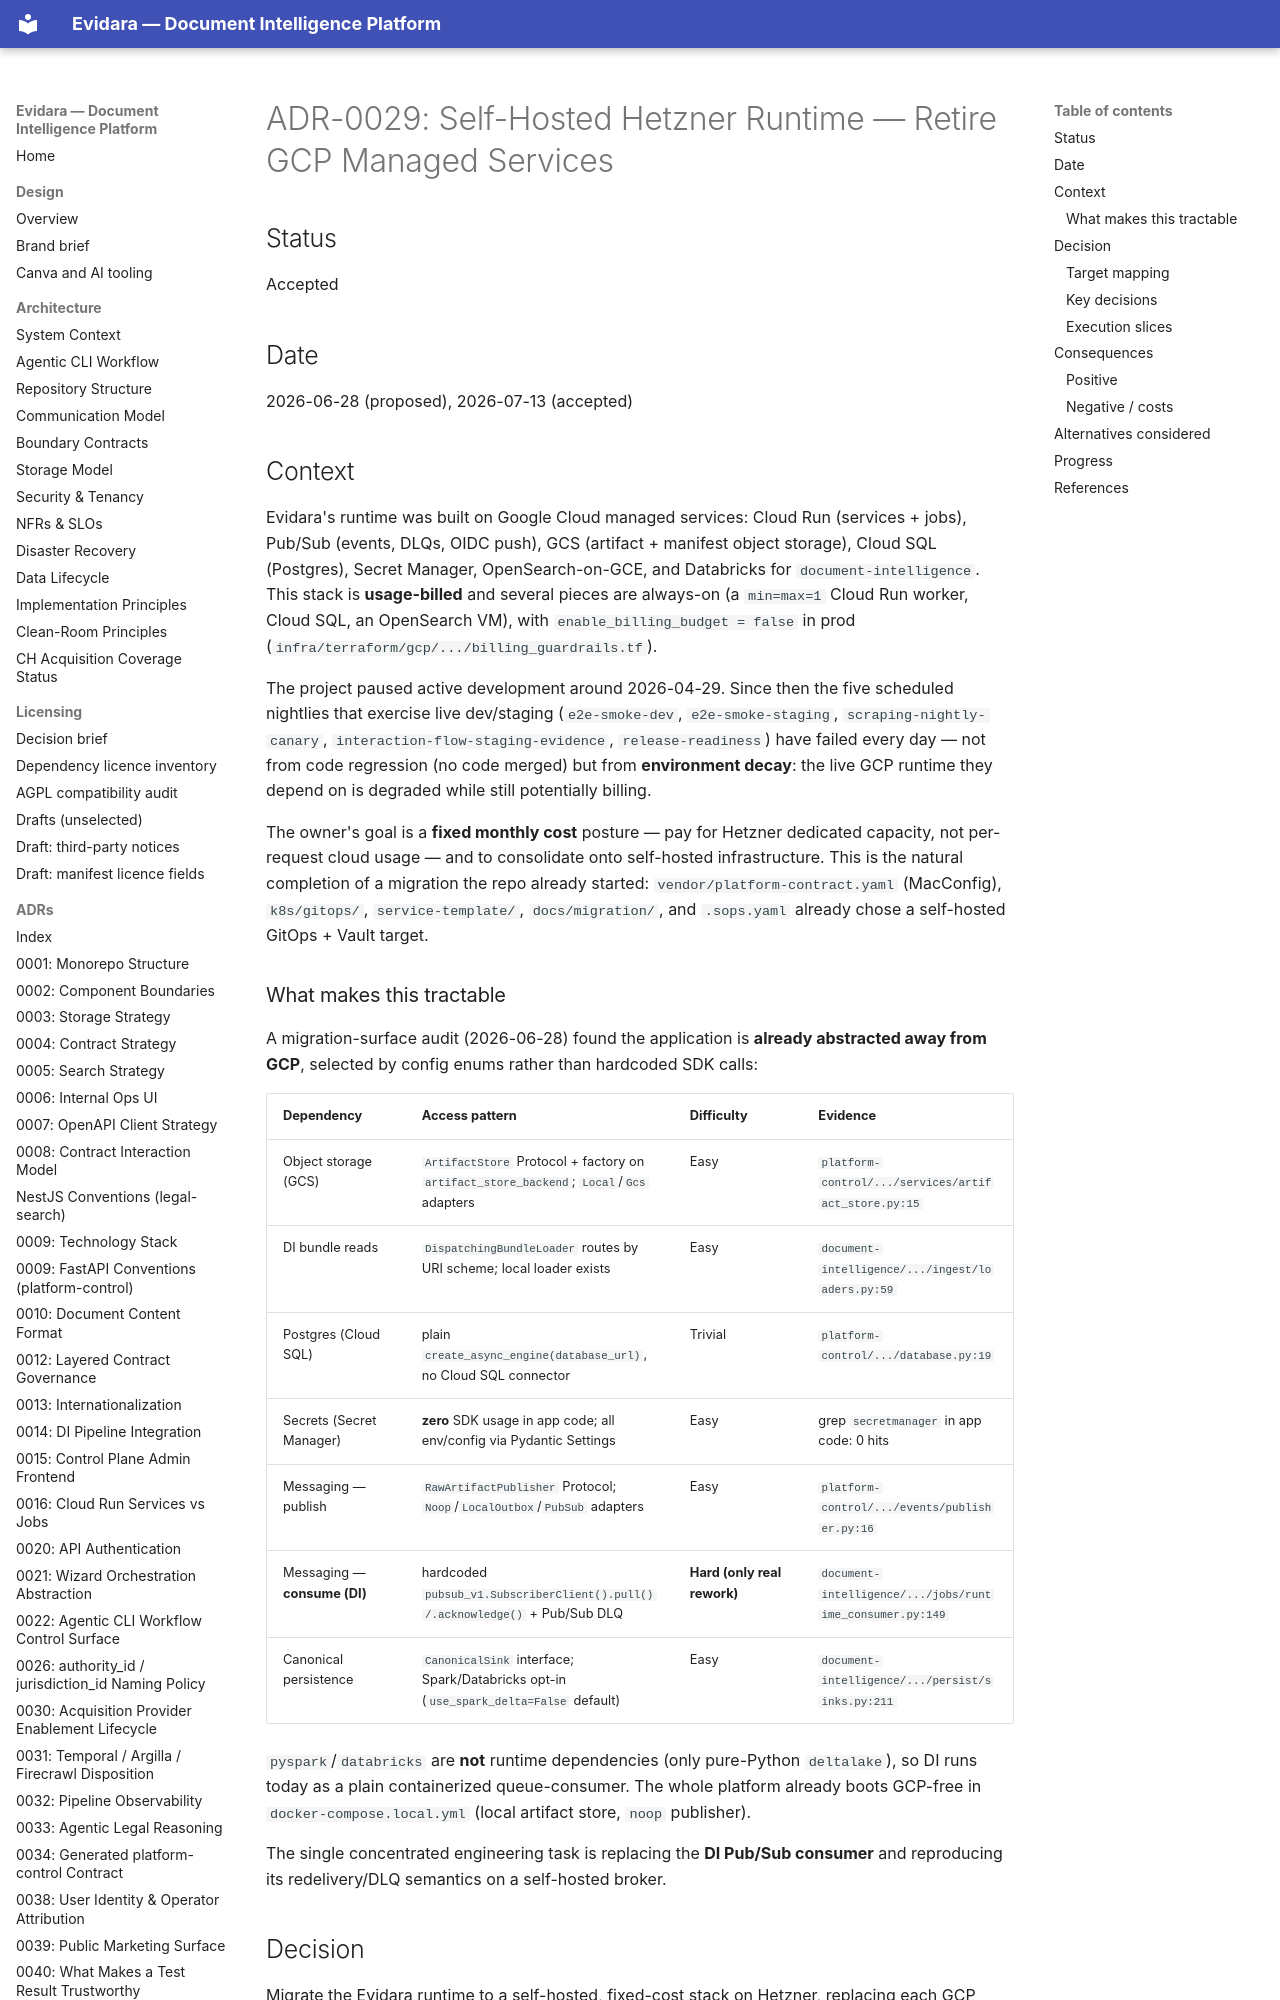

repository: philipplukas/evidara · page: adr/0029-self-hosted-hetzner-runtime/index.html · generator: mkdocs

# ADR-0029: Self-Hosted Hetzner Runtime — Retire GCP Managed Services

## Status

Accepted

## Date

2026-06-28 (proposed), 2026-07-13 (accepted)

## Context

Evidara's runtime was built on Google Cloud managed services: Cloud Run (services +
jobs), Pub/Sub (events, DLQs, OIDC push), GCS (artifact + manifest object storage),
Cloud SQL (Postgres), Secret Manager, OpenSearch-on-GCE, and Databricks for
`document-intelligence`. This stack is **usage-billed** and several pieces are
always-on (a `min=max=1` Cloud Run worker, Cloud SQL, an OpenSearch VM), with
`enable_billing_budget = false` in prod (`infra/terraform/gcp/.../billing_guardrails.tf`).

The project paused active development around 2026-04-29. Since then the five scheduled
nightlies that exercise live dev/staging (`e2e-smoke-dev`, `e2e-smoke-staging`,
`scraping-nightly-canary`, `interaction-flow-staging-evidence`, `release-readiness`)
have failed every day — not from code regression (no code merged) but from
**environment decay**: the live GCP runtime they depend on is degraded while still
potentially billing.

The owner's goal is a **fixed monthly cost** posture — pay for Hetzner dedicated
capacity, not per-request cloud usage — and to consolidate onto self-hosted
infrastructure. This is the natural completion of a migration the repo already
started: `vendor/platform-contract.yaml` (MacConfig), `k8s/gitops/`, `service-template/`,
`docs/migration/`, and `.sops.yaml` already chose a self-hosted GitOps + Vault target.

### What makes this tractable

A migration-surface audit (2026-06-28) found the application is **already abstracted
away from GCP**, selected by config enums rather than hardcoded SDK calls:

| Dependency | Access pattern | Difficulty | Evidence |
|---|---|---|---|
| Object storage (GCS) | `ArtifactStore` Protocol + factory on `artifact_store_backend`; `Local`/`Gcs` adapters | Easy | `platform-control/.../services/artifact_store.py:15` |
| DI bundle reads | `DispatchingBundleLoader` routes by URI scheme; local loader exists | Easy | `document-intelligence/.../ingest/loaders.py:59` |
| Postgres (Cloud SQL) | plain `create_async_engine(database_url)`, no Cloud SQL connector | Trivial | `platform-control/.../database.py:19` |
| Secrets (Secret Manager) | **zero** SDK usage in app code; all env/config via Pydantic Settings | Easy | grep `secretmanager` in app code: 0 hits |
| Messaging — publish | `RawArtifactPublisher` Protocol; `Noop`/`LocalOutbox`/`PubSub` adapters | Easy | `platform-control/.../events/publisher.py:16` |
| Messaging — **consume (DI)** | hardcoded `pubsub_v1.SubscriberClient().pull()/.acknowledge()` + Pub/Sub DLQ | **Hard (only real rework)** | `document-intelligence/.../jobs/runtime_consumer.py:149` |
| Canonical persistence | `CanonicalSink` interface; Spark/Databricks opt-in (`use_spark_delta=False` default) | Easy | `document-intelligence/.../persist/sinks.py:211` |

`pyspark`/`databricks` are **not** runtime dependencies (only pure-Python `deltalake`),
so DI runs today as a plain containerized queue-consumer. The whole platform already
boots GCP-free in `docker-compose.local.yml` (local artifact store, `noop` publisher).

The single concentrated engineering task is replacing the **DI Pub/Sub consumer** and
reproducing its redelivery/DLQ semantics on a self-hosted broker.

## Decision

Migrate the Evidara runtime to a self-hosted, fixed-cost stack on Hetzner, replacing
each GCP managed service with a self-hosted equivalent delivered via the existing
MacConfig + Argo CD GitOps path.

> **Note:** decisions D1–D3 were confirmed by execution. This ADR was **Proposed**
> pending the owner's confirmation, to flip to **Accepted** once execution on Slice 1
> began. Slices 1, 3 and 4 are done and Slices 2 and 5 are underway (see Progress), so
> it is now **Accepted** (2026-07-13). NATS JetStream (D2) and MinIO are the shipped
> local runtime; Databricks is no longer on any active code path.
